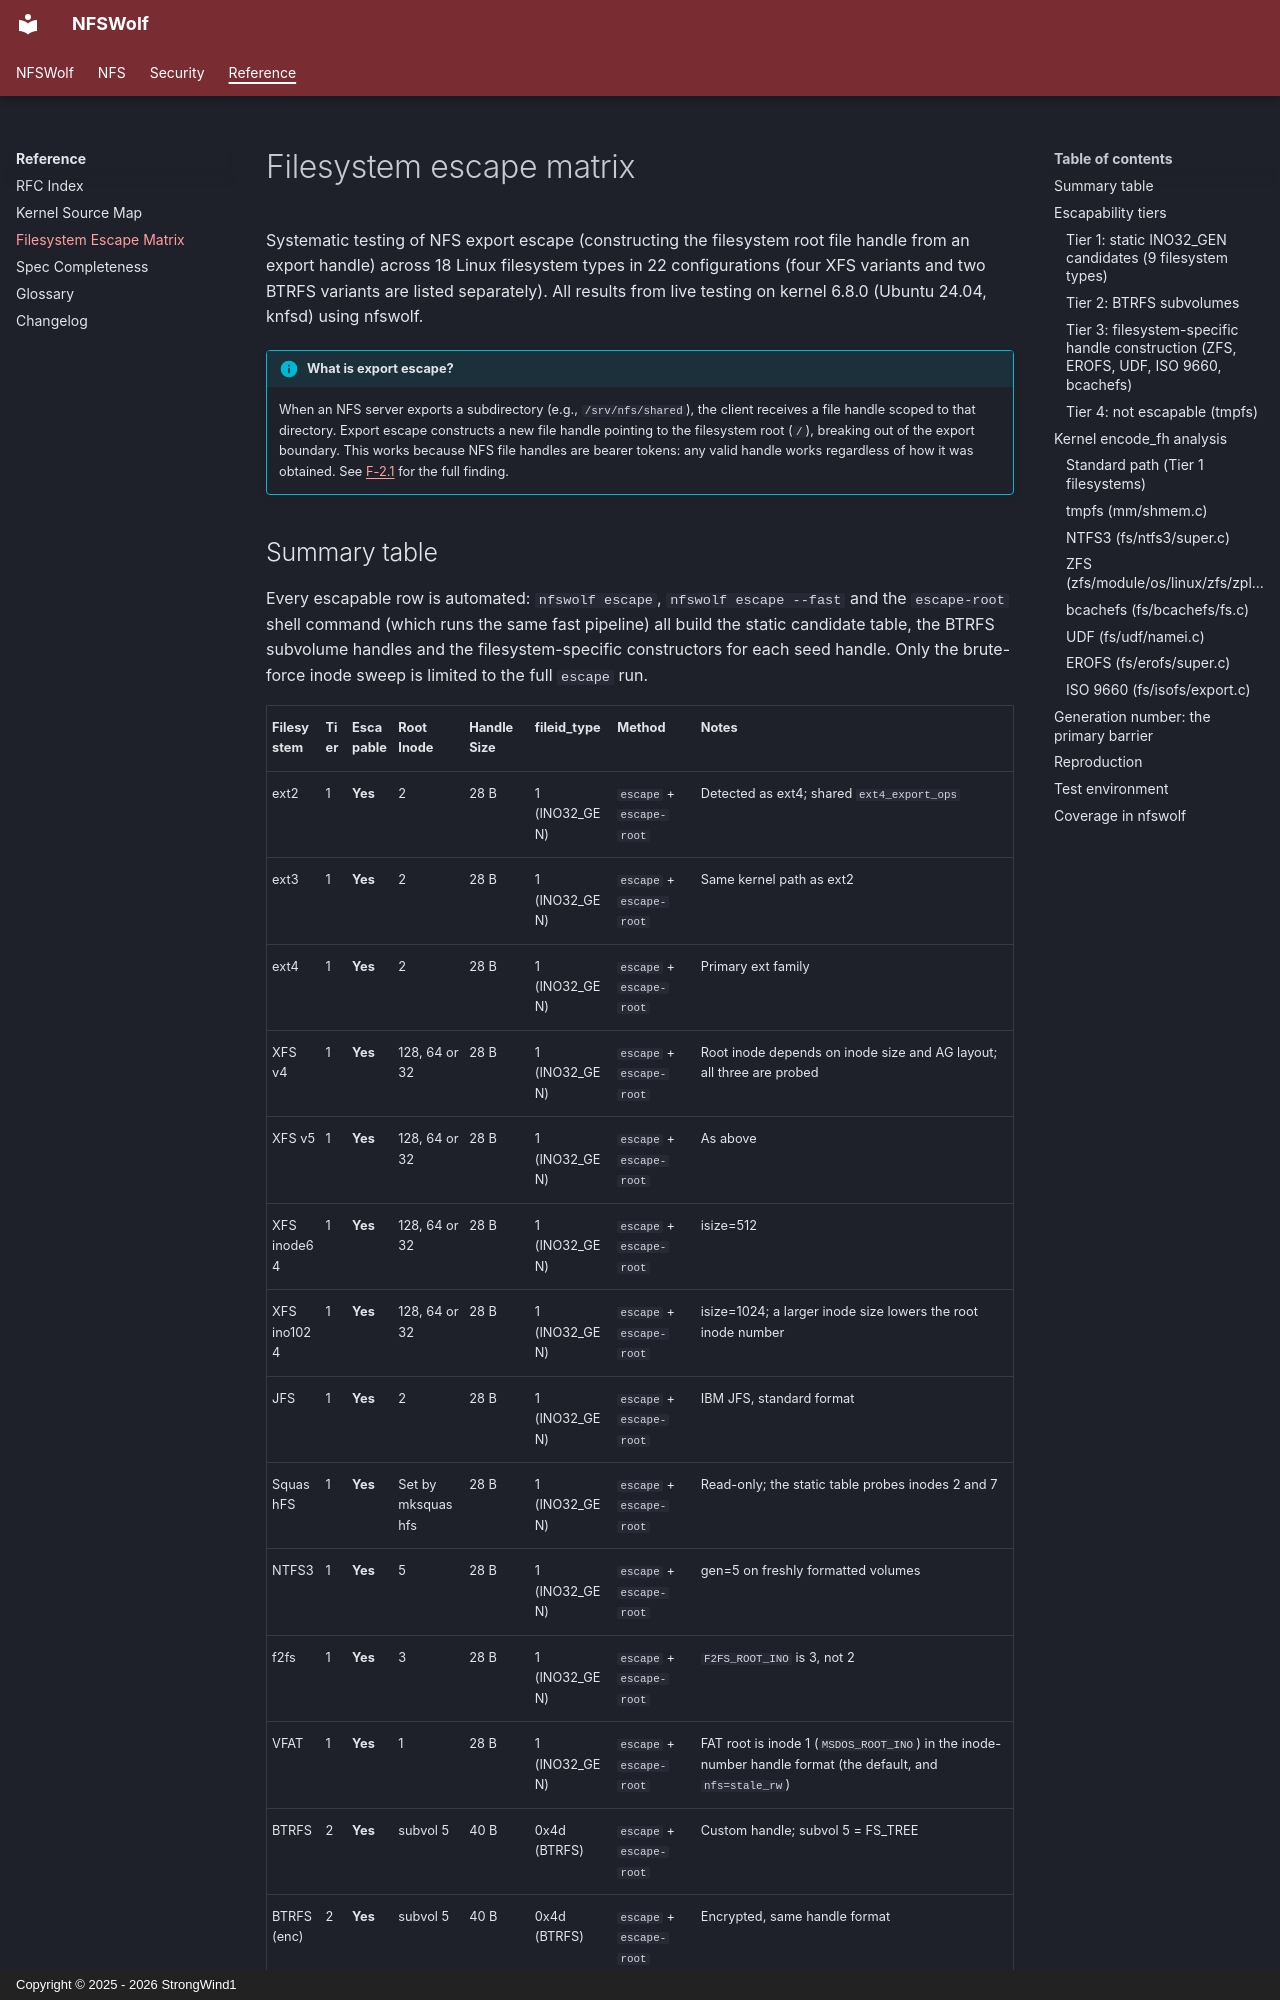

repository: StrongWind1/NFSWolf · page: reference/escape-matrix/index.html · generator: mkdocs · copyright: Copyright © 2025 - 2026 StrongWind1

# Filesystem escape matrix

Systematic testing of NFS export escape (constructing the filesystem root file handle from an export handle) across 18 Linux filesystem types in 22 configurations (four XFS variants and two BTRFS variants are listed separately). All results from live testing on kernel 6.8.0 (Ubuntu 24.04, knfsd) using nfswolf.

!!! info "What is export escape?"
    When an NFS server exports a subdirectory (e.g., `/srv/nfs/shared`), the client receives a file handle scoped to that directory. Export escape constructs a new file handle pointing to the filesystem root (`/`), breaking out of the export boundary. This works because NFS file handles are bearer tokens: any valid handle works regardless of how it was obtained. See [F-2.1](../security/access-control/F-2.1-export-escape.md) for the full finding.
